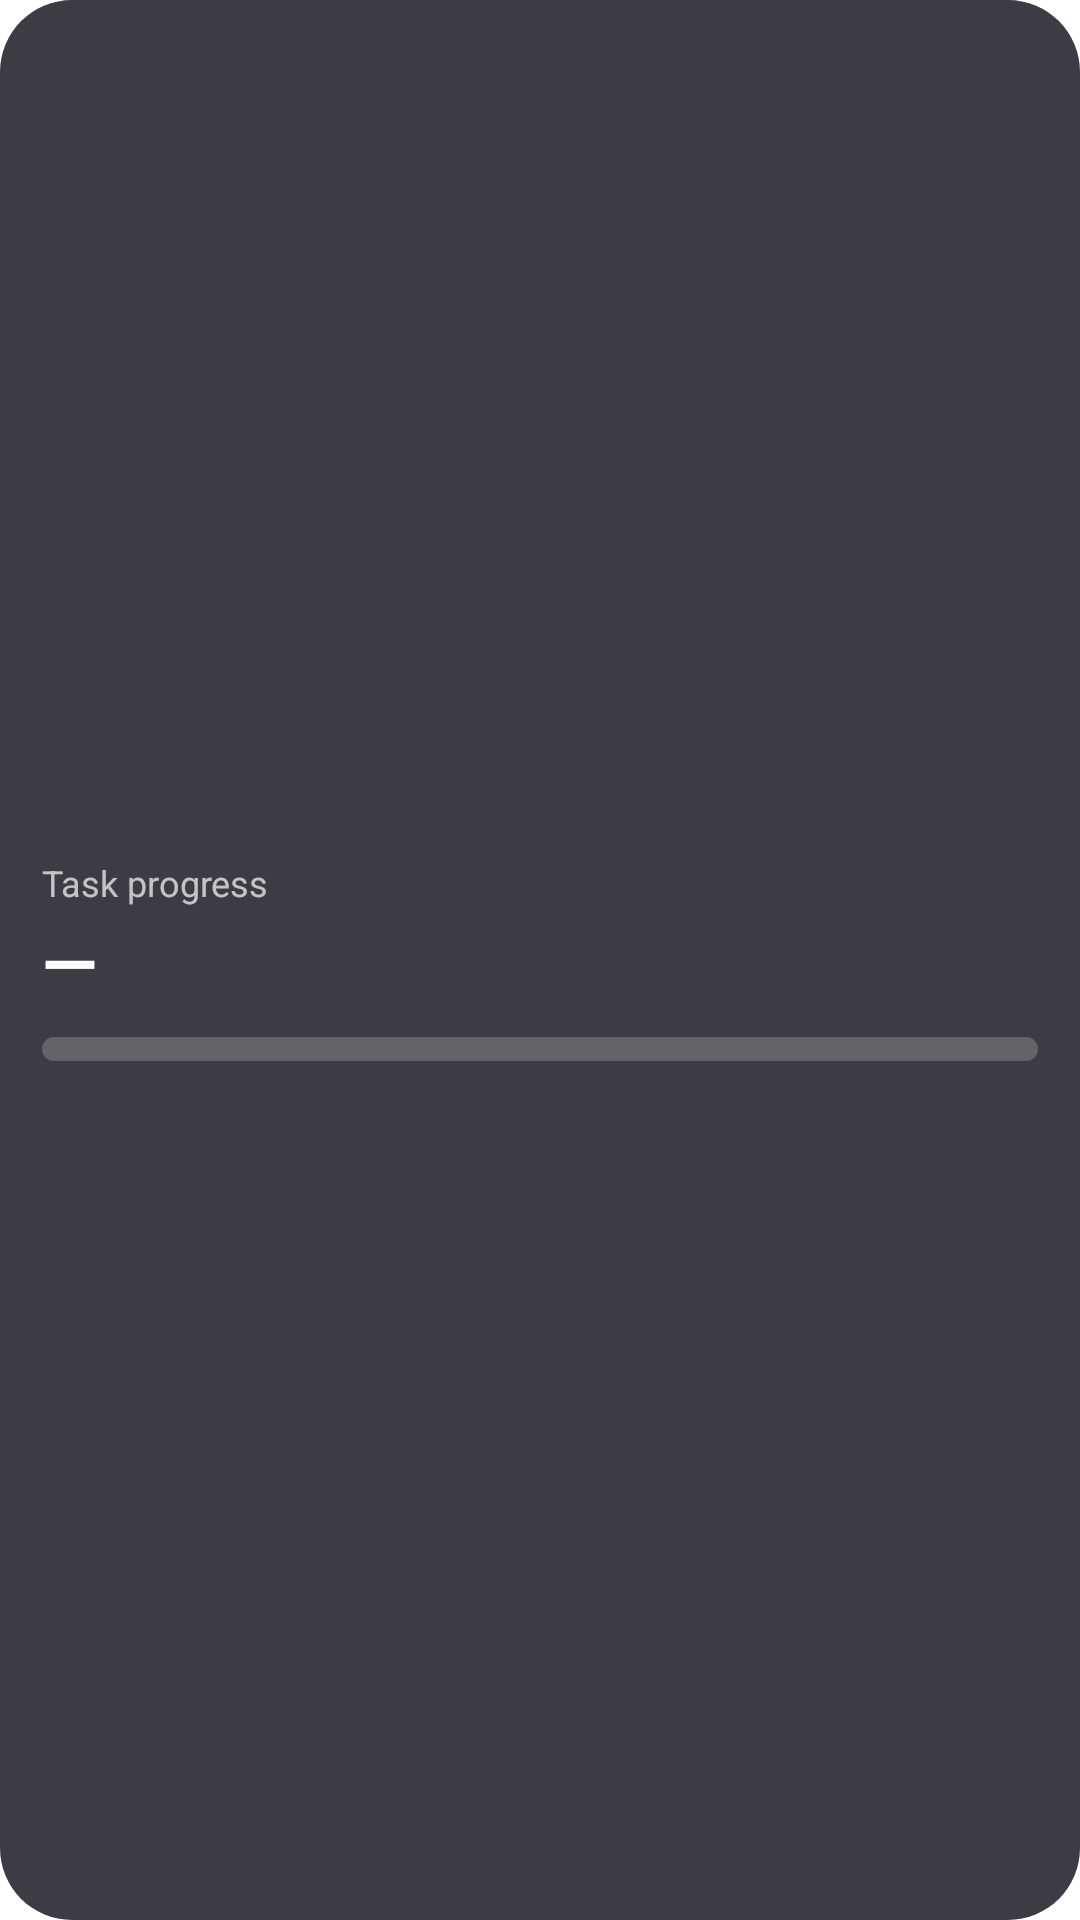

This screen was rendered from an Android layout file. Write that file and the resources it references.
<!-- AndroidManifest.xml: application theme Theme.Starting -->
<!-- res/layout/widget_task_summary.xml -->
<?xml version="1.0" encoding="utf-8"?>
<LinearLayout xmlns:android="http://schemas.android.com/apk/res/android"
    android:id="@+id/widget_root"
    android:layout_width="match_parent"
    android:layout_height="match_parent"
    android:orientation="vertical"
    android:gravity="center_vertical"
    android:background="@drawable/widget_bg"
    android:padding="14dp">
    <TextView
        android:id="@+id/progress_label"
        android:layout_width="wrap_content"
        android:layout_height="wrap_content"
        android:text="@string/widget_label_progress"
        android:textColor="@color/widget_text_muted"
        android:textSize="12sp"
        android:maxLines="1"
        android:ellipsize="end" />
    <TextView
        android:id="@+id/progress_fraction"
        android:layout_width="wrap_content"
        android:layout_height="wrap_content"
        android:layout_marginTop="2dp"
        android:text="—"
        android:textColor="@color/widget_text"
        android:textSize="24sp"
        android:textStyle="bold"
        android:maxLines="1" />
    <ProgressBar
        android:id="@+id/progress_bar"
        style="@android:style/Widget.ProgressBar.Horizontal"
        android:layout_width="match_parent"
        android:layout_height="8dp"
        android:layout_marginTop="9dp"
        android:progressDrawable="@drawable/widget_progress_track"
        android:max="100"
        android:progress="0" />
</LinearLayout>
<!-- resources referenced by this layout -->
<resources>
  <color name="widget_text">#FFFFFFFF</color>
  <color name="widget_text_muted">#B3FFFFFF</color>
  <!-- drawable widget_bg (drawable) -->
  <?xml version="1.0" encoding="utf-8"?>
  <shape xmlns:android="http://schemas.android.com/apk/res/android" android:shape="rectangle">
      <solid android:color="@color/widget_card" />
      <corners android:radius="24dp" />
  </shape>
  <!-- drawable widget_progress_track (drawable) -->
  <?xml version="1.0" encoding="utf-8"?>
  <layer-list xmlns:android="http://schemas.android.com/apk/res/android">
      <item android:id="@android:id/background">
          <shape android:shape="rectangle">
              <solid android:color="@color/widget_track" />
              <corners android:radius="6dp" />
          </shape>
      </item>
      <item android:id="@android:id/progress">
          <clip>
              <shape android:shape="rectangle">
                  <gradient
                      android:startColor="#FFE9DFFB"
                      android:endColor="#FFFFFFFF"
                      android:angle="0" />
                  <corners android:radius="6dp" />
              </shape>
          </clip>
      </item>
  </layer-list>
  <string name="widget_label_progress">Task progress</string>
  <style name="Theme.Starting" parent="Theme.SplashScreen">
          <item name="windowSplashScreenBackground">@color/lucent_window_background</item>
          <item name="windowSplashScreenAnimatedIcon">@drawable/ic_launcher_foreground</item>
          <item name="postSplashScreenTheme">@style/Theme.Lucent</item>
      </style>
  <color name="widget_card">#D91A1A24</color>
  <color name="widget_track">#33FFFFFF</color>
  <color name="lucent_window_background">#FFF4F3F8</color>
  <style name="Theme.Lucent" parent="@android:style/Theme.Material.Light.NoActionBar">
          <item name="android:windowBackground">@color/lucent_window_background</item>
      </style>
</resources>
